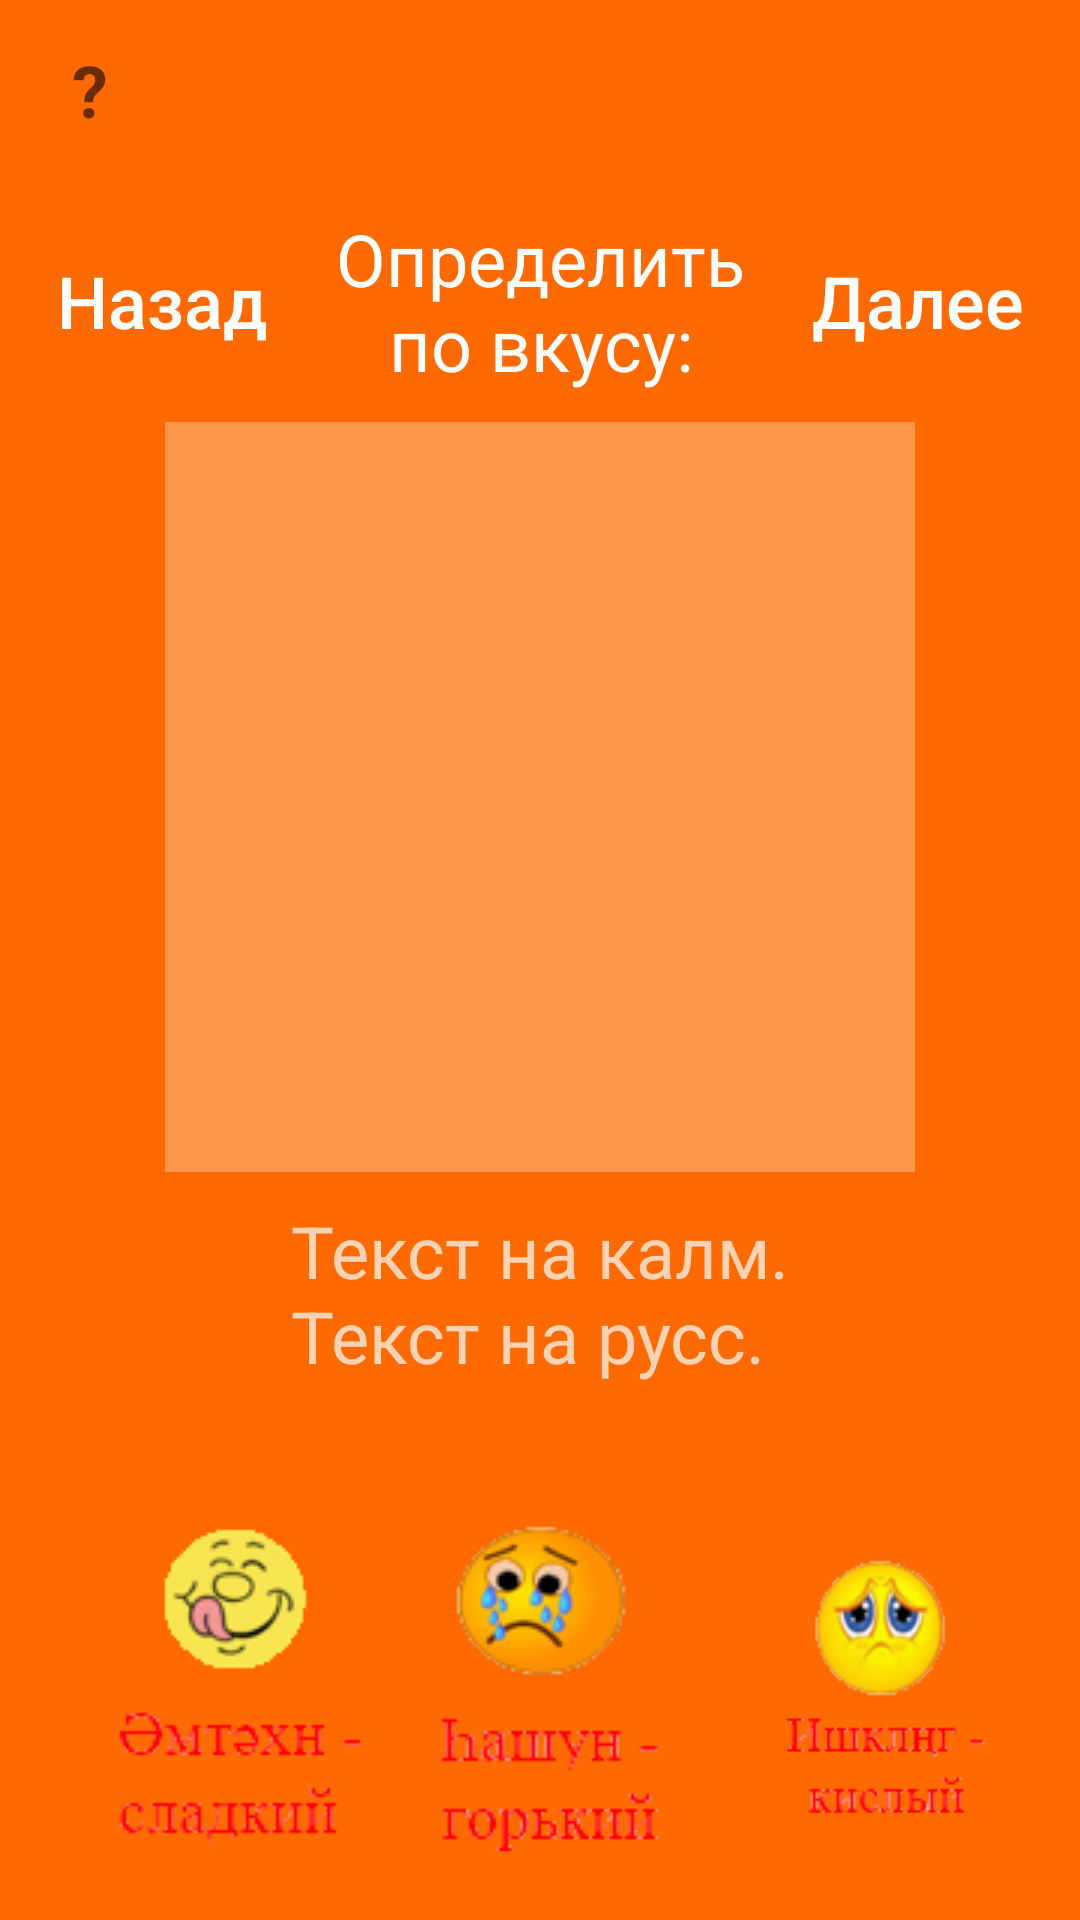

Write the Android layout XML for this screen, with the resource values it uses.
<!-- AndroidManifest.xml: application theme Theme.AppCompat.NoActionBar -->
<!-- res/layout/universallvl3_1.xml -->
<?xml version="1.0" encoding="utf-8"?>
<RelativeLayout xmlns:android="http://schemas.android.com/apk/res/android"
    android:layout_width="match_parent"
    android:layout_height="match_parent"
    android:orientation="vertical">

    <ImageView
        android:id="@+id/background"
        android:layout_width="match_parent"
        android:layout_height="match_parent"
        android:scaleType="centerCrop"
        android:src="@drawable/level1" />

    <LinearLayout
        android:id="@+id/container1lvl"
        android:layout_width="match_parent"
        android:layout_height="match_parent"
        android:gravity="center"
        android:orientation="vertical">

        <LinearLayout
            android:id="@+id/container2lvl"
            android:layout_width="match_parent"
            android:layout_height="match_parent"
            android:padding="10dp"
            android:orientation="vertical">

            <LinearLayout
                android:layout_width="match_parent"
                android:layout_height="wrap_content"
                android:orientation="vertical"
                android:paddingBottom="20dp">

                <TextView
                    android:id="@+id/btnquest"
                    android:layout_width="40dp"
                    android:layout_height="40dp"
                    android:layout_gravity="start"
                    android:background="@drawable/button_stroke_black95_press_white"
                    android:gravity="center"
                    android:text="@string/q"
                    android:textColor="@color/black95"
                    android:textSize="24sp"
                    android:textStyle="bold" />

            </LinearLayout>

            <LinearLayout
                android:id="@+id/line1"
                android:layout_width="match_parent"
                android:layout_height="wrap_content"
                android:gravity="center"
                android:orientation="horizontal">

                <Button
                    android:id="@+id/btn_back_lvl"
                    android:layout_width="wrap_content"
                    android:layout_height="wrap_content"
                    android:layout_marginEnd="10dp"
                    android:background="@drawable/btn_stroke_white_press_blue"
                    android:paddingLeft="5dp"
                    android:paddingRight="5dp"
                    android:text="@string/back"
                    android:textAllCaps="false"
                    android:textColor="@color/white"
                    android:textSize="24sp" />

                <TextView
                    android:id="@+id/text_levels"
                    android:layout_width="0dp"
                    android:layout_height="wrap_content"
                    android:layout_weight="1"
                    android:gravity="center"
                    android:text="@string/testy"
                    android:textColor="@color/white"
                    android:textSize="24sp" />

                <Button
                    android:id="@+id/btn_next_lvl"
                    android:layout_width="wrap_content"
                    android:layout_height="wrap_content"
                    android:layout_marginStart="10dp"
                    android:background="@drawable/btn_stroke_white_press_blue"
                    android:paddingLeft="5dp"
                    android:paddingRight="5dp"
                    android:text="@string/next"
                    android:textAllCaps="false"
                    android:textColor="@color/white"
                    android:textSize="24sp" />
            </LinearLayout>

            <LinearLayout
                android:id="@+id/line2"
                android:layout_width="wrap_content"
                android:layout_height="wrap_content"
                android:orientation="horizontal"
                android:layout_marginTop="10dp"
                android:layout_gravity="center">

                <ImageView
                    android:id="@+id/img_main2"
                    android:layout_width="match_parent"
                    android:layout_height="match_parent"
                    android:scaleType="centerCrop"
                    android:src="@drawable/imgtest" />
            </LinearLayout>

            <LinearLayout
                android:id="@+id/line2_txt"
                android:layout_width="wrap_content"
                android:layout_height="wrap_content"
                android:orientation="horizontal"
                android:layout_marginTop="10dp"
                android:layout_gravity="center">

                <TextView
                    android:id="@+id/textView"
                    android:layout_width="0dp"
                    android:layout_height="match_parent"
                    android:layout_weight="1"
                    android:text="@string/test_words"
                    android:textSize="24sp"/>
            </LinearLayout>

            <RelativeLayout
                android:id="@+id/line3"
                android:layout_width="match_parent"
                android:layout_height="0dp"
                android:layout_gravity="bottom|center"
                android:layout_marginTop="10dp"
                android:orientation="horizontal"
                android:layout_weight="1"
                android:padding="5dp">

                <LinearLayout
                    android:id="@+id/objective1"
                    android:layout_width="wrap_content"
                    android:layout_height="wrap_content"
                    android:layout_gravity="center|start"
                    android:layout_margin="5dp"
                    android:scaleType="centerCrop"
                    android:orientation="horizontal"
                    android:layout_alignParentBottom="true">
                    <ImageView
                        android:layout_width="match_parent"
                        android:layout_height="match_parent"
                        android:src="@drawable/sweet"/>
                </LinearLayout>

                <LinearLayout
                    android:id="@+id/objective2"
                    android:layout_width="wrap_content"
                    android:layout_height="wrap_content"
                    android:layout_gravity="center"
                    android:layout_marginTop="5dp"
                    android:layout_marginRight="5dp"
                    android:layout_marginLeft="5dp"
                    android:scaleType="centerCrop"
                    android:orientation="horizontal"
                    android:layout_centerHorizontal="true"
                    android:layout_alignBottom="@id/objective1">
                    <ImageView
                        android:layout_width="match_parent"
                        android:layout_height="match_parent"
                        android:src="@drawable/sour"/>
                </LinearLayout>

                <LinearLayout
                    android:id="@+id/objective3"
                    android:layout_width="wrap_content"
                    android:layout_height="wrap_content"
                    android:layout_gravity="center|end"
                    android:layout_margin="5dp"
                    android:scaleType="centerCrop"
                    android:orientation="horizontal"
                    android:layout_toEndOf="@id/objective2"
                    android:layout_alignParentBottom="true">
                    <ImageView
                        android:layout_width="match_parent"
                        android:layout_height="match_parent"
                        android:src="@drawable/bitter"/>
                </LinearLayout>
            </RelativeLayout>

        </LinearLayout>

    </LinearLayout>
</RelativeLayout>
<!-- resources referenced by this layout -->
<resources>
  <color name="black95">#95000000</color>
  <color name="white">#FFFFFFFF</color>
  <!-- drawable bitter: png bitmap (drawable, 8211 bytes) -->
  <!-- drawable imgtest: png bitmap (drawable, 826 bytes) -->
  <!-- drawable level1: jpg bitmap (drawable, 7112 bytes) -->
  <!-- drawable sour: png bitmap (drawable, 7162 bytes) -->
  <!-- drawable sweet: png bitmap (drawable, 5845 bytes) -->
  <string name="back">Назад</string>
  <string name="next">Далее</string>
  <string name="q">?</string>
  <string name="test_words">Текст на калм.\nТекст на русс.</string>
  <string name="testy">Определить по вкусу:</string>
</resources>
